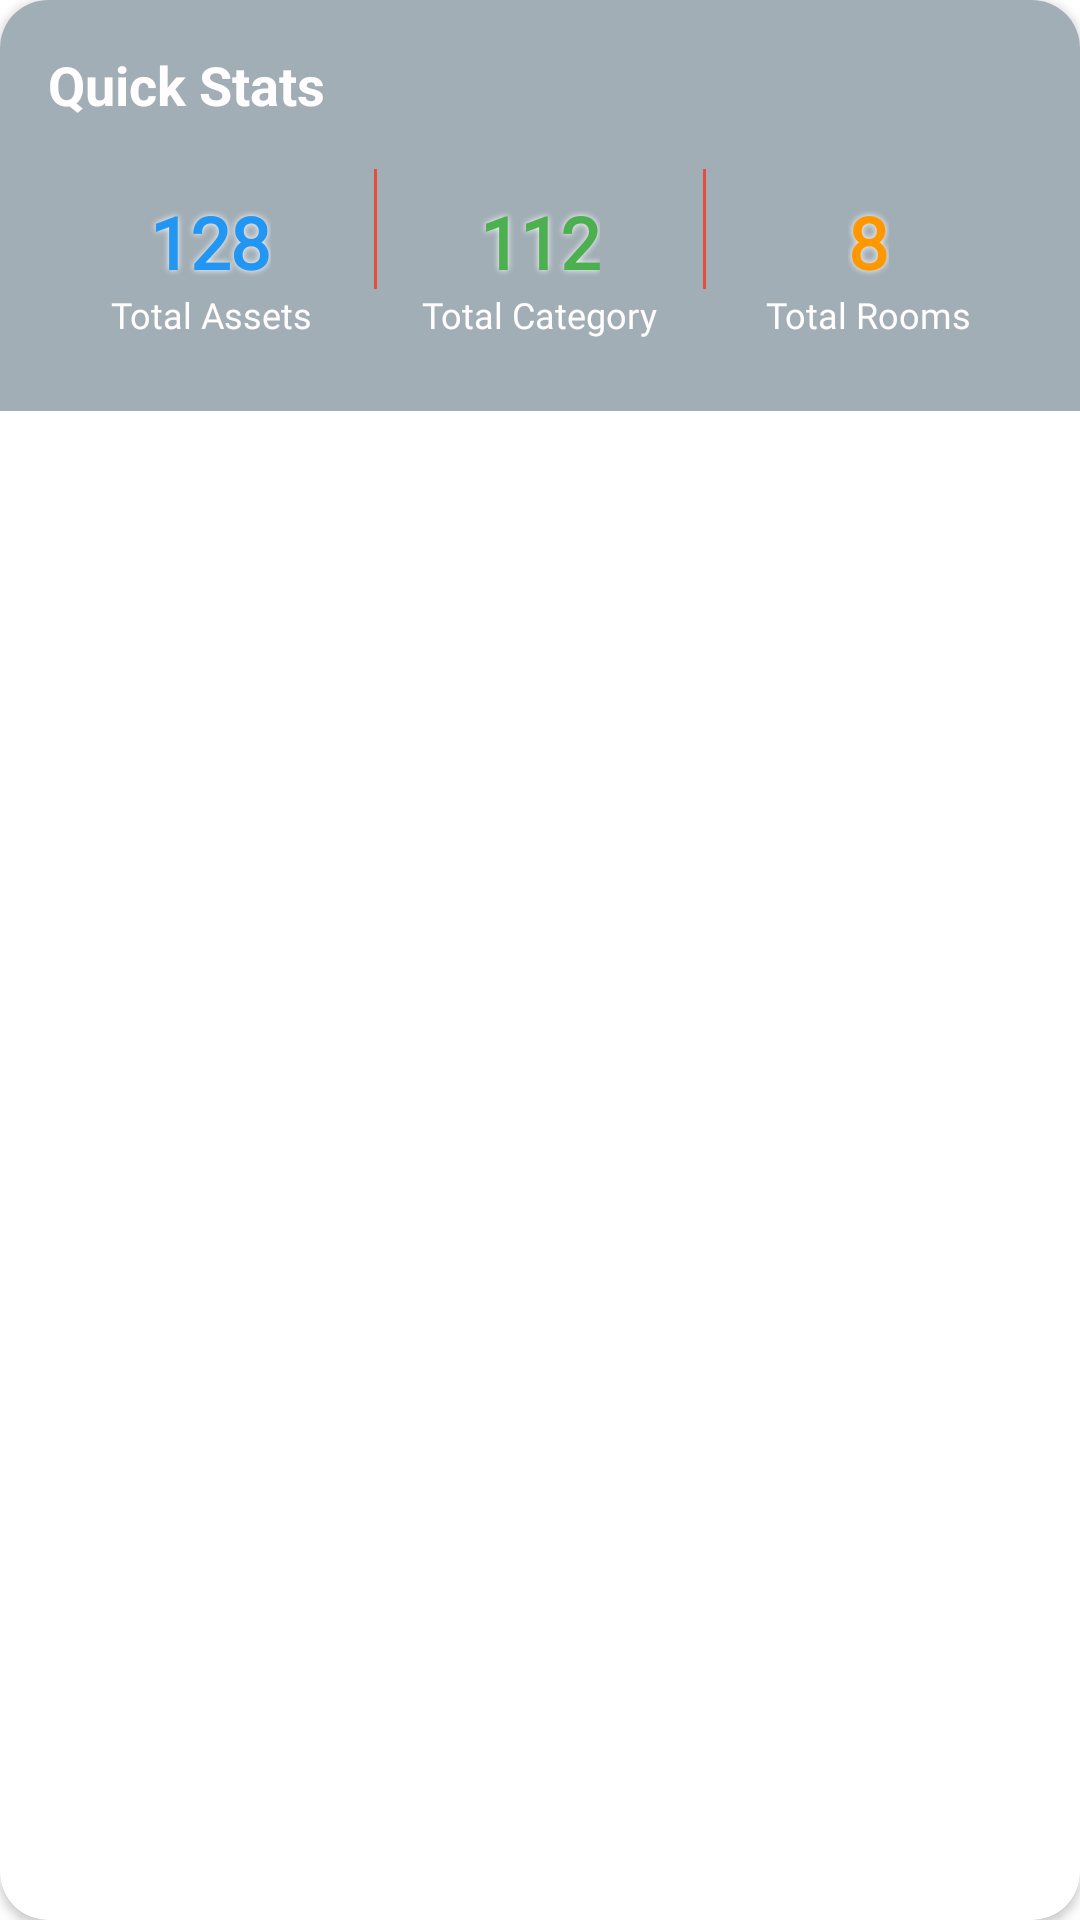

Write the Android layout XML for this screen, with the resource values it uses.
<!-- AndroidManifest.xml: application theme Theme.KovsieAssetsTracker -->
<!-- res/layout/quick_stats_section.xml -->
<?xml version="1.0" encoding="utf-8"?>
<com.google.android.material.card.MaterialCardView
    xmlns:android="http://schemas.android.com/apk/res/android"
    xmlns:app="http://schemas.android.com/apk/res-auto"
    android:layout_width="match_parent"
    android:layout_height="wrap_content"
    app:cardCornerRadius="16dp"
    app:cardElevation="2dp"
    android:layout_marginBottom="24dp">

    <LinearLayout
        android:layout_width="match_parent"
        android:layout_height="wrap_content"
        android:orientation="vertical"
        android:background="@color/gray"
        android:padding="16dp">

        <TextView
            android:layout_width="match_parent"
            android:layout_height="wrap_content"
            android:text="Quick Stats"
            android:textSize="18sp"
            android:textColor="@color/offwhite"
            android:textStyle="bold"
            android:layout_marginBottom="16dp" />

        <LinearLayout
            android:layout_width="match_parent"
            android:layout_height="wrap_content"
            android:orientation="horizontal"
            android:weightSum="3">

            
            <LinearLayout
                android:layout_width="0dp"
                android:layout_height="wrap_content"
                android:layout_weight="1"
                android:orientation="vertical"
                android:gravity="center"
                android:padding="8dp">

                <TextView
                    android:id="@+id/tv_total_assets"
                    android:layout_width="wrap_content"
                    android:layout_height="wrap_content"
                    android:text="128"
                    android:shadowColor="@color/offwhite"
                    android:fontFamily="@font/poppins_bold"
                    android:shadowRadius="5"
                    android:textSize="24sp"
                    android:textColor="@color/primary_color"
                    android:textStyle="bold" />

                <TextView
                    android:layout_width="wrap_content"
                    android:layout_height="wrap_content"
                    android:text="Total Assets"
                    android:fontFamily="@font/poppins_bold"
                    android:textColor="@color/offwhite"
                    android:textSize="12sp"
                    android:gravity="center" />

            </LinearLayout>

            
            <View
                android:layout_width="1dp"
                android:layout_height="40dp"
                android:background="@color/red" />

            
            <LinearLayout
                android:layout_width="0dp"
                android:layout_height="wrap_content"
                android:layout_weight="1"
                android:orientation="vertical"
                android:gravity="center"
                android:padding="8dp">

                <TextView
                    android:id="@+id/tv_total_category"
                    android:layout_width="wrap_content"
                    android:layout_height="wrap_content"
                    android:shadowColor="@color/offwhite"
                    android:fontFamily="@font/poppins_bold"
                    android:shadowRadius="5"
                    android:text="112"
                    android:textSize="24sp"
                    android:textColor="@color/success_color"
                    android:textStyle="bold" />

                <TextView
                    android:layout_width="wrap_content"
                    android:layout_height="wrap_content"
                    android:text="Total Category"
                    android:fontFamily="@font/poppins_bold"
                    android:textColor="@color/offwhite"
                    android:textSize="12sp"/>

            </LinearLayout>

            
            <View
                android:layout_width="1dp"
                android:layout_height="40dp"
                android:background="@color/red" />

            
            <LinearLayout
                android:layout_width="0dp"
                android:layout_height="wrap_content"
                android:layout_weight="1"
                android:orientation="vertical"
                android:gravity="center"
                android:padding="8dp">

                <TextView
                    android:id="@+id/tv_total_rooms"
                    android:layout_width="wrap_content"
                    android:layout_height="wrap_content"
                    android:shadowColor="@color/offwhite"
                    android:fontFamily="@font/poppins_bold"
                    android:shadowRadius="5"
                    android:text="8"
                    android:textSize="24sp"
                    android:textColor="@color/warning_color"
                    android:textStyle="bold" />

                <TextView
                    android:layout_width="wrap_content"
                    android:layout_height="wrap_content"
                    android:text="Total Rooms"
                    android:textSize="12sp"
                    android:fontFamily="@font/poppins_bold"
                    android:textColor="@color/offwhite" />

            </LinearLayout>

        </LinearLayout>

    </LinearLayout>

</com.google.android.material.card.MaterialCardView>
<!-- resources referenced by this layout -->
<resources>
  <color name="gray">#A2AEB6</color>
  <color name="offwhite">#FFFDFD</color>
  <color name="primary_color">#2196F3</color>
  <color name="red">#E74C3C</color>
  <color name="success_color">#4CAF50</color>
  <color name="warning_color">#FF9800</color>
  <style name="Theme.KovsieAssetsTracker" parent="Theme.MaterialComponents.Light.NoActionBar">
  
          
          <item name="colorPrimary">@color/red</item>
          <item name="colorPrimaryVariant">@color/navy</item>
          <item name="colorOnPrimary">@color/white</item>
          
          <item name="colorSecondary">@color/orange</item>
          <item name="colorSecondaryVariant">@color/peach</item>
          <item name="colorOnSecondary">@color/black</item>
          
          <item name="android:windowTranslucentStatus">true</item>
          <item name="android:statusBarColor">@android:color/transparent</item>
          
      </style>
  <color name="navy">#0A3D62</color>
  <color name="white">#FFFFFF</color>
  <color name="orange">#F16C00</color>
  <color name="peach">#FFB67B</color>
  <color name="black">#000000</color>
</resources>
